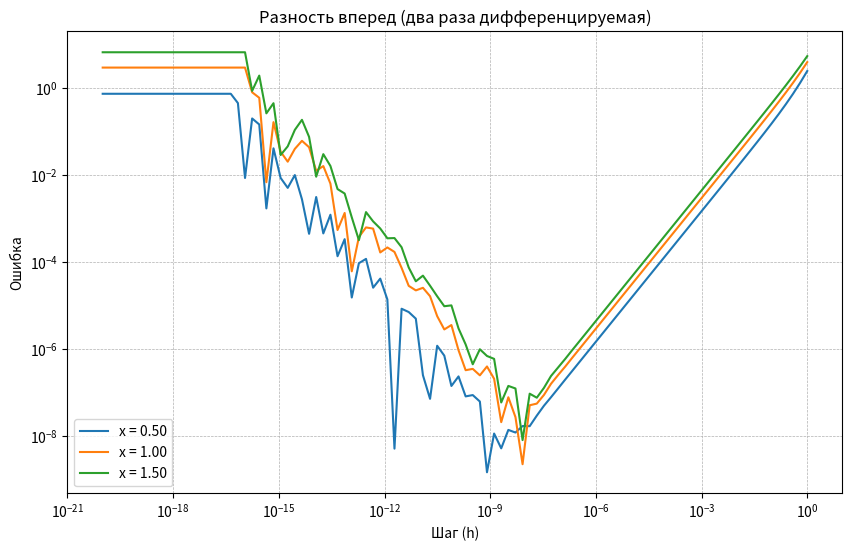
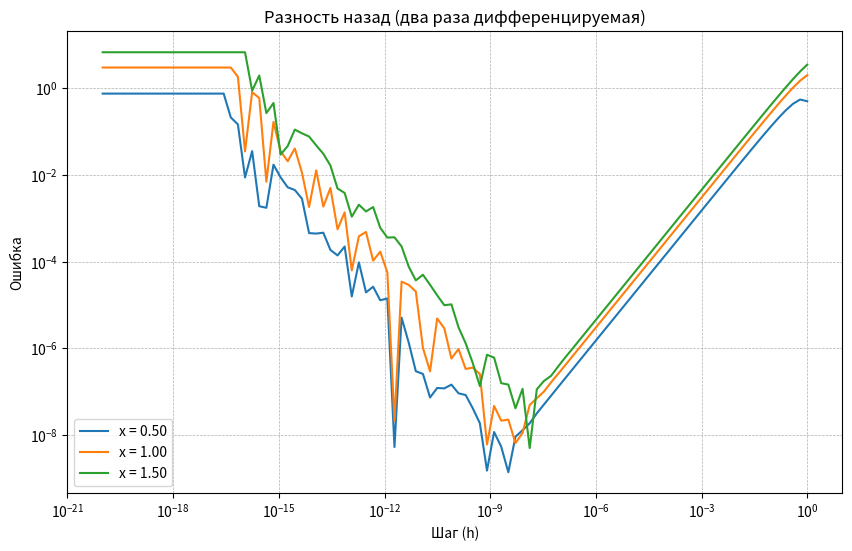
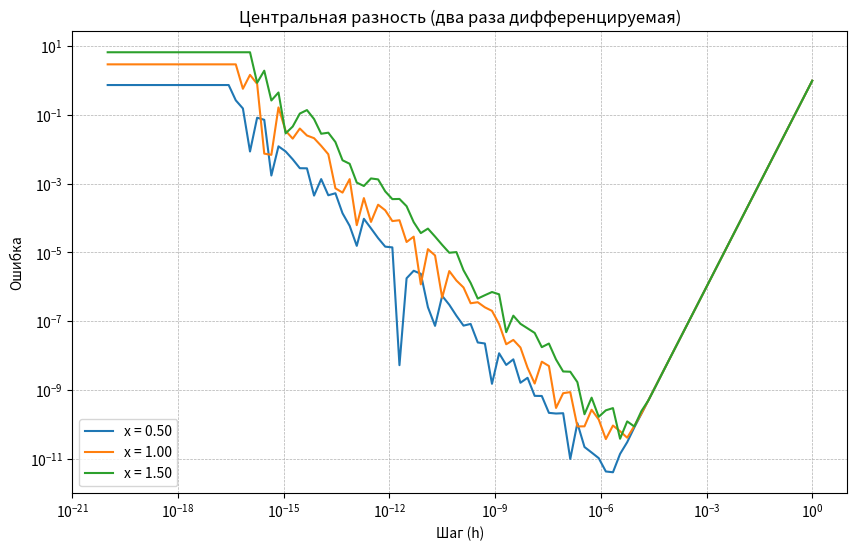
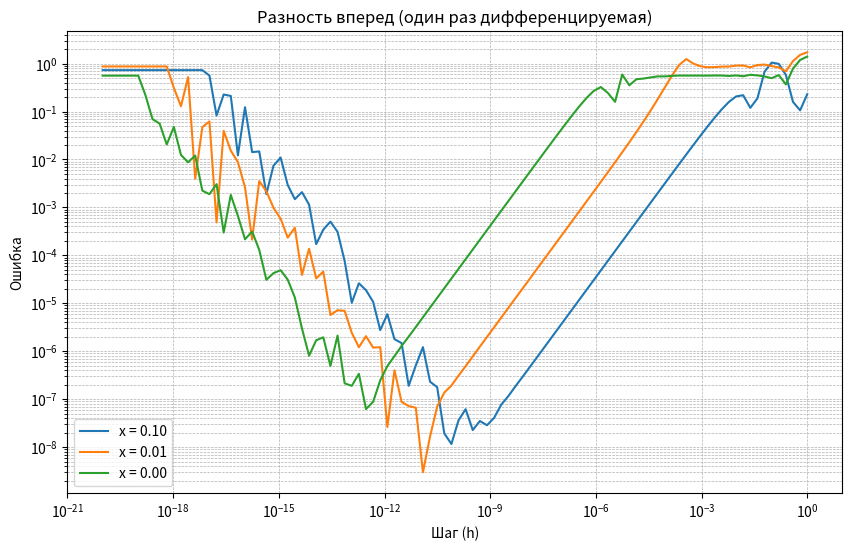
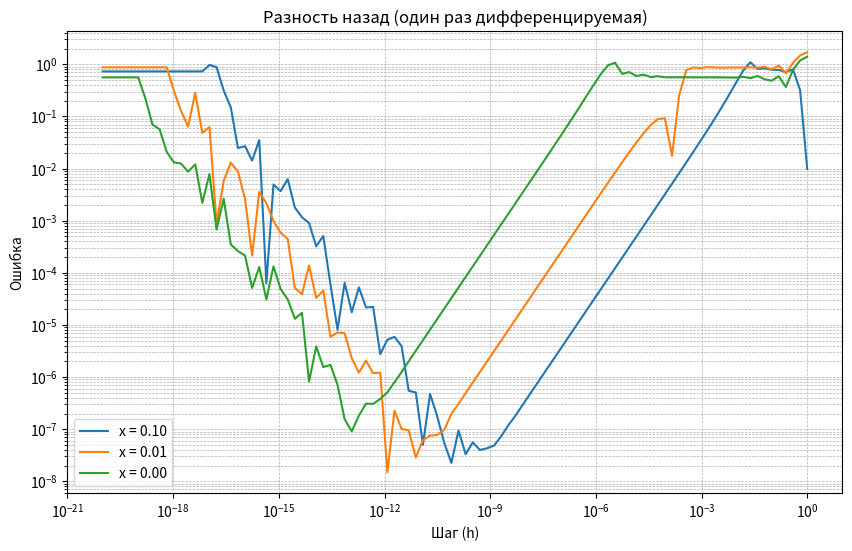
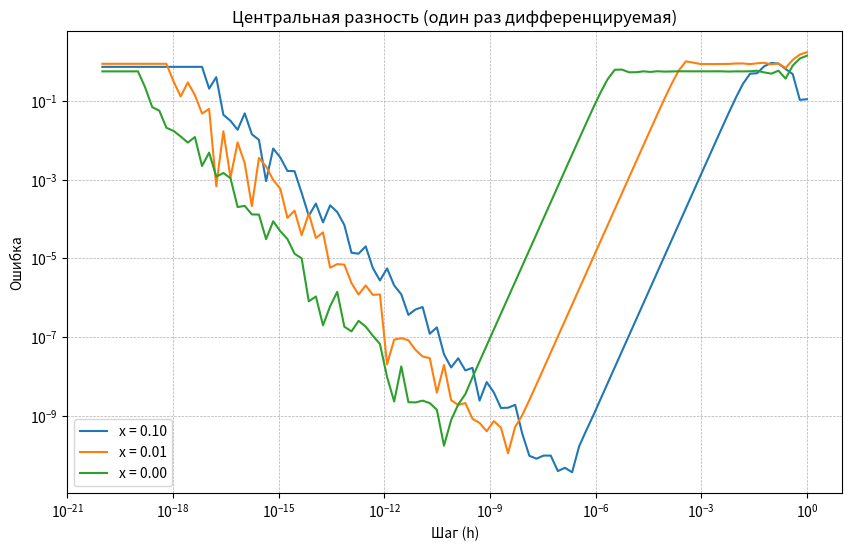

The matplotlib source for these figures, in order:
import numpy as np
import matplotlib.pyplot as plt

def f_twice_diff(x):
    return x**3

def f_twice_diff_prime(x):
    return 3 * x**2

def f_once_diff(x):
    return x**2 * np.sin(1 / x) if x != 0 else 0

def f_once_diff_prime(x):
    return 2*x*np.sin(1/x)-np.cos(1/x) if x != 0 else 0

def forward_difference(f, x, h):
    return (f(x + h) - f(x)) / h

def backward_difference(f, x, h):
    return (f(x) - f(x - h)) / h

def central_difference(f, x, h):
    return (f(x + h) - f(x - h)) / (2 * h)

h_values = np.logspace(-20, 0, 100, base=10)
x_values_twice_diff = [0.5, 1.0, 1.5]
x_values_once_diff = [0.1, 0.01, 0.001] 

errors_forward_twice = []
errors_backward_twice = []
errors_central_twice = []

for x in x_values_twice_diff:
    error_f = [np.abs(f_twice_diff_prime(x) - forward_difference(f_twice_diff, x, h)) for h in h_values]
    error_b = [np.abs(f_twice_diff_prime(x) - backward_difference(f_twice_diff, x, h)) for h in h_values]
    error_c = [np.abs(f_twice_diff_prime(x) - central_difference(f_twice_diff, x, h)) for h in h_values]
    errors_forward_twice.append(error_f)
    errors_backward_twice.append(error_b)
    errors_central_twice.append(error_c)

errors_forward_once = []
errors_backward_once = []
errors_central_once = []

for x in x_values_once_diff:
    error_f = [np.abs(f_once_diff_prime(x) - forward_difference(f_once_diff, x, h)) for h in h_values]
    error_b = [np.abs(f_once_diff_prime(x) - backward_difference(f_once_diff, x, h)) for h in h_values]
    error_c = [np.abs(f_once_diff_prime(x) - central_difference(f_once_diff, x, h)) for h in h_values]
    errors_forward_once.append(error_f)
    errors_backward_once.append(error_b)
    errors_central_once.append(error_c)

def plot_errors(h_values, errors, x_values, title, ylabel="Ошибка"):
    plt.figure(figsize=(10, 6))
    for i, x in enumerate(x_values):
        plt.loglog(h_values, errors[i], label=f"x = {x:.2f}")
    plt.xlabel("Шаг (h)")
    plt.ylabel(ylabel)
    plt.title(title)
    plt.legend()
    plt.grid(which="both", linestyle="--", linewidth=0.5)
    plt.show()

# Plot for twice differentiable function
plot_errors(h_values, errors_forward_twice, x_values_twice_diff, "Разность вперед (два раза дифференцируемая)")
plot_errors(h_values, errors_backward_twice, x_values_twice_diff, "Разность назад (два раза дифференцируемая)")
plot_errors(h_values, errors_central_twice, x_values_twice_diff, "Центральная разность (два раза дифференцируемая)")

# Plot for once differentiable function
plot_errors(h_values, errors_forward_once, x_values_once_diff, "Разность вперед (один раз дифференцируемая)")
plot_errors(h_values, errors_backward_once, x_values_once_diff, "Разность назад (один раз дифференцируемая)")
plot_errors(h_values, errors_central_once, x_values_once_diff, "Центральная разность (один раз дифференцируемая)")
